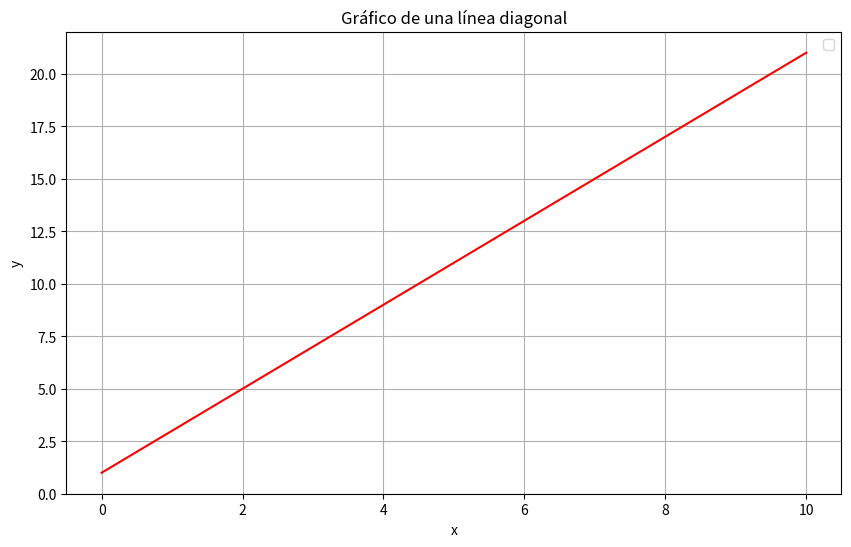

Write the Python code that produced this figure.
import matplotlib.pyplot as plt
import numpy as np

# Crear datos para el gráfico
x = np.linspace(0, 10, 100)
y = 2 * x + 1  

# Crear el gráfico
plt.figure(figsize=(10, 6))
plt.plot(x, y, 'r-')  


plt.title('Gráfico de una línea diagonal')
plt.xlabel('x')
plt.ylabel('y')
plt.legend()
plt.grid(True)


plt.show()